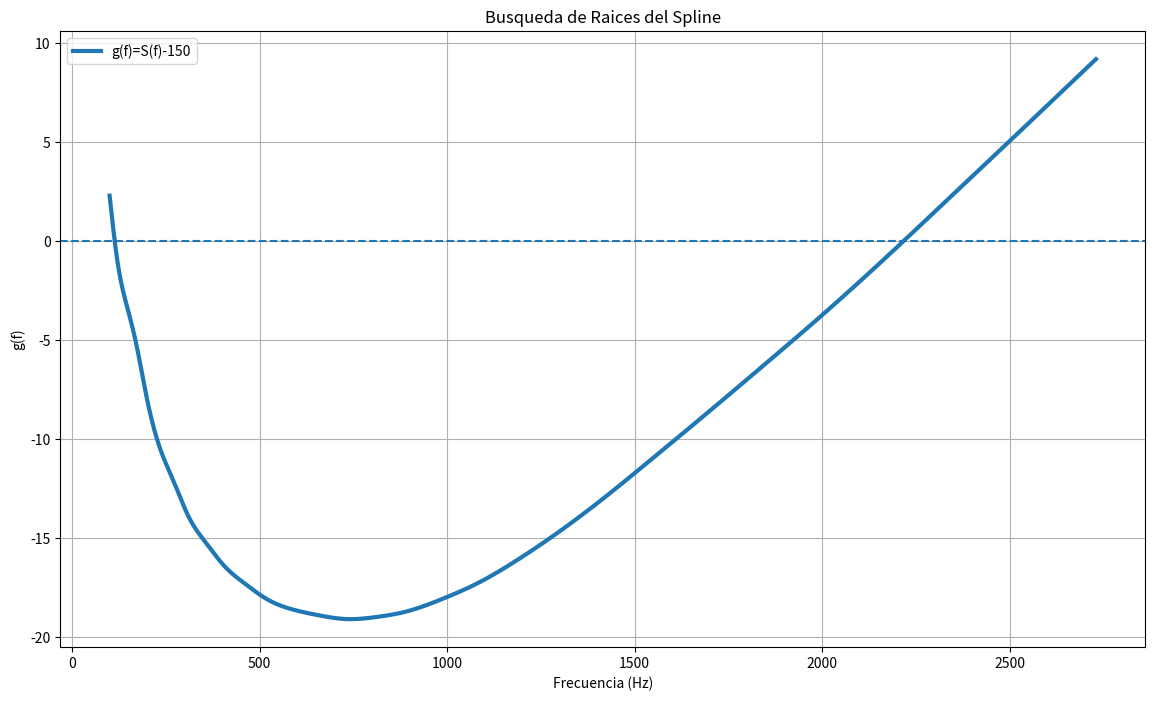
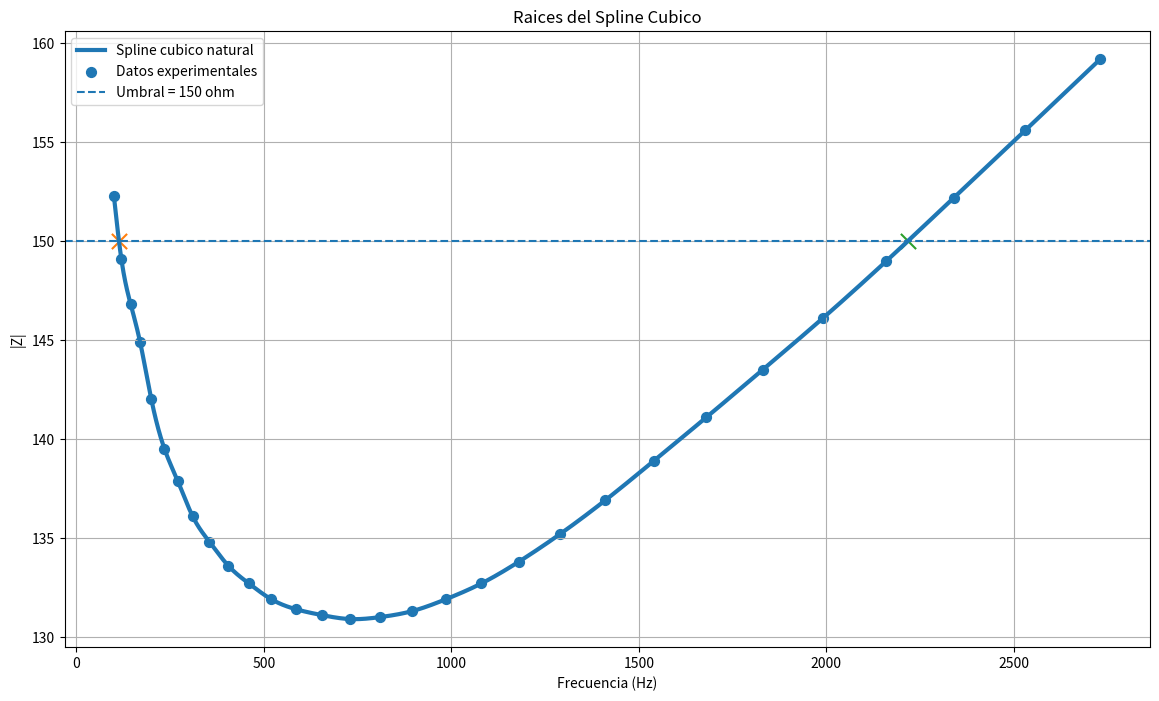

Source code (Python) for these figures, in order:
# PARTE D - BUSQUEDA DE RAICES
# OBJETIVO:
# Encontrar las frecuencias donde:
# |Z|(f) = 150 ohmios
# usando:
# 1) Biseccion
# 2) Newton-Raphson
# Ademas:
# - comparar convergencia
# - analizar robustez
# - calcular sensibilidad df/d|Z|
# LIBRERIAS

import numpy as np
import matplotlib.pyplot as plt

from scipy.interpolate import CubicSpline
from scipy.optimize import bisect
from scipy.optimize import newton

# DATOS EXPERIMENTALES
# REEMPLAZA POR TUS DATOS

f = np.array([
    100, 120, 145, 170, 200, 235, 270, 310, 355, 405, 
    460, 520, 585, 655, 730, 810, 895, 985, 1080, 1180, 
    1290, 1410, 1540, 1680, 1830, 1990, 2160, 2340, 2530, 2730
])

Z = np.array([
    152.3, 149.1, 146.8, 144.9, 142.0, 139.5, 137.9, 
    136.1, 134.8, 133.6, 132.7, 131.9, 131.4, 131.1, 
    130.9, 131.0, 131.3, 131.9, 132.7, 133.8, 135.2, 
    136.9, 138.9, 141.1, 143.5, 146.1, 149.0, 152.2, 
    155.6, 159.2
])

# UMBRAL

Z_th = 150

# SPLINE CUBICO NATURAL

spline = CubicSpline(
    f,
    Z,
    bc_type='natural'
)
# FUNCION OBJETIVO
# g(f) = S(f) - 150
# LAS RAICES OCURREN CUANDO:
# g(f) = 0

def g(x):

    return spline(x) - Z_th

# MALLA FINA

f_suave = np.linspace(
    min(f),
    max(f),
    5000
)

# EVALUAR FUNCION

g_vals = g(f_suave)

# GRAFICA

plt.figure(figsize=(14,8))

plt.plot(
    f_suave,
    g_vals,
    linewidth=3,
    label="g(f)=S(f)-150"
)

# LINEA CERO

plt.axhline(
    0,
    linestyle='--'
)

plt.title(
    "Busqueda de Raices del Spline"
)

plt.xlabel("Frecuencia (Hz)")

plt.ylabel("g(f)")

plt.grid(True)

plt.legend()

plt.show()

# BUSCAR INTERVALOS CON CAMBIO DE SIGNO

intervalos = []

for i in range(len(f)-1):

    if g(f[i]) * g(f[i+1]) < 0:

        intervalos.append(
            (f[i], f[i+1])
        )

# MOSTRAR INTERVALOS

print("\n================================================")
print("INTERVALOS CON CAMBIO DE SIGNO")
print("================================================")

for intervalo in intervalos:

    print(intervalo)

# METODO DE BISECCION

print("\n================================================")
print("METODO DE BISECCION")
print("================================================")

raices_biseccion = []

for a,b in intervalos:

    raiz = bisect(
        g,
        a,
        b
    )

    raices_biseccion.append(raiz)

    print(f"\nRaiz encontrada: {raiz:.4f} Hz")

# DERIVADA DEL SPLINE

spline_derivada = spline.derivative()

# METODO DE NEWTON-RAPHSON

print("\n================================================")
print("METODO DE NEWTON-RAPHSON")
print("================================================")

raices_newton = []

for a,b in intervalos:

    # Aproximacion inicial
    x0 = (a+b)/2

    raiz = newton(
        g,
        x0,
        fprime=spline_derivada
    )

    raices_newton.append(raiz)

    print(f"\nRaiz encontrada: {raiz:.4f} Hz")

# COMPARACION FINAL

print("\n================================================")
print("COMPARACION DE METODOS")
print("================================================")

for i in range(len(raices_biseccion)):

    print(f"""
Raiz {i+1}

Biseccion      : {raices_biseccion[i]:.4f} Hz
Newton-Raphson : {raices_newton[i]:.4f} Hz
""")

# SENSIBILIDAD
# df/d|Z|
# USAREMOS LA RAIZ MAS CERCANA A 2000 Hz
# ELEGIR RAIZ MAS CERCANA A 2000
raiz_objetivo = min(
    raices_newton,
    key=lambda x: abs(x-2000)
)

# DERIVADA EN LA RAIZ

pendiente = spline_derivada(
    raiz_objetivo
)

# SENSIBILIDAD

sensibilidad = 1 / pendiente

# MOSTRAR RESULTADOS

print("\n================================================")
print("SENSIBILIDAD NUMERICA")
print("================================================")

print(f"\nRaiz analizada : {raiz_objetivo:.4f} Hz")

print(f"\nd|Z|/df = {pendiente:.4f}")

print(f"\ndf/d|Z| = {sensibilidad:.4f}")

# GRAFICA FINAL

plt.figure(figsize=(14,8))

# SPLINE ORIGINAL

plt.plot(
    f_suave,
    spline(f_suave),
    linewidth=3,
    label="Spline cubico natural"
)

# DATOS

plt.scatter(
    f,
    Z,
    s=50,
    label="Datos experimentales"
)

# LINEA DEL UMBRAL

plt.axhline(
    Z_th,
    linestyle='--',
    label="Umbral = 150 ohm"
)

# MARCAR RAICES

for r in raices_newton:

    plt.scatter(
        r,
        Z_th,
        s=120,
        marker='x'
    )

# DETALLES

plt.title(
    "Raices del Spline Cubico"
)

plt.xlabel("Frecuencia (Hz)")

plt.ylabel("|Z|")

plt.grid(True)

plt.legend()

plt.show()

# ANALISIS FINAL

print("""
================================================

ANALISIS FINAL

El metodo de biseccion presento
mayor robustez debido a que siempre
converge cuando existe cambio de signo.

Newton-Raphson convergio mas rapido,
pero depende fuertemente de una
buena aproximacion inicial y de que
la derivada no sea cercana a cero.

Las raices encontradas representan
las frecuencias limite donde la
impedancia alcanza el umbral critico
de 150 ohmios.

Estas frecuencias delimitan la banda
segura de operacion del sistema.

================================================
""")
